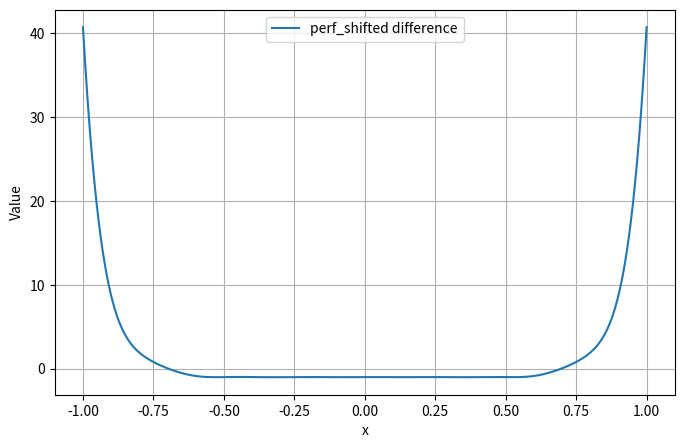

Write the Python code that produced this figure.
import numpy as np
from scipy.special import iv
from numpy.polynomial.chebyshev import Chebyshev
import matplotlib.pyplot as plt

def perf_coeffs(k, n):
    m = (n-1)//2 + 1
    factor = 2 * k * np.exp(-k**2 / 2) / np.sqrt(np.pi)
    v = np.zeros(n+1)
    for j in range(m):
        v[2*j+1] += ((-1)**j)*(iv(j,(k**2)/2)+iv(j+1,(k**2)/2))/(2*j+1)
    v *= factor
    return v

def eval_cheb(coeffs, x):
    x = np.asarray(x)
    b_next = np.zeros_like(x)
    b_curr = np.zeros_like(x)
    
    for c in reversed(coeffs[1:]):
        b_new = 2*x*b_curr - b_next + c
        b_next, b_curr = b_curr, b_new
    
    return b_curr*x - b_next + coeffs[0]


def perf_shifted_eval(coeffs, delta, x):
    x_scaled = (x - delta)/2
    return eval_cheb(coeffs, x_scaled)

def poly_eval(coeffs, x):
    r = coeffs[-1]
    for c in reversed(coeffs[:-1]):
        r = r * x + c
    return r

# --------------------------
# Example usage and plot
k = 20
n = 49
delta = -1/np.sqrt(2)
x_values = np.linspace(-1, 1, 2000)

coefs=(-0.991985, 0, -3.35111, 0, 218.97, 0, -5403.73, 0, 67423.7, 0,
 -491119, 0, 2.25989e+06, 0, -6.81504e+06, 0, 1.32994e+07, 0,
 -1.44936e+07, 0, -479360, 0, 3.25462e+07, 0, -6.36823e+07, 0,
 7.12533e+07, 0, -5.21879e+07, 0, 2.45563e+07, 0, -6.03504e+06, 0,
 -387983, 0, 813508, 0, -241098, 0, 19672.1, 0, 3508.98, 0,
 -504.724, 0, -28.0812, 0, -0.200763, 0)




y_values = poly_eval(coefs, x_values) 


plt.figure(figsize=(8,5))
plt.plot(x_values, y_values, label='perf_shifted difference')
plt.xlabel('x')
plt.ylabel('Value')
plt.grid(True)
plt.legend()
plt.show()
